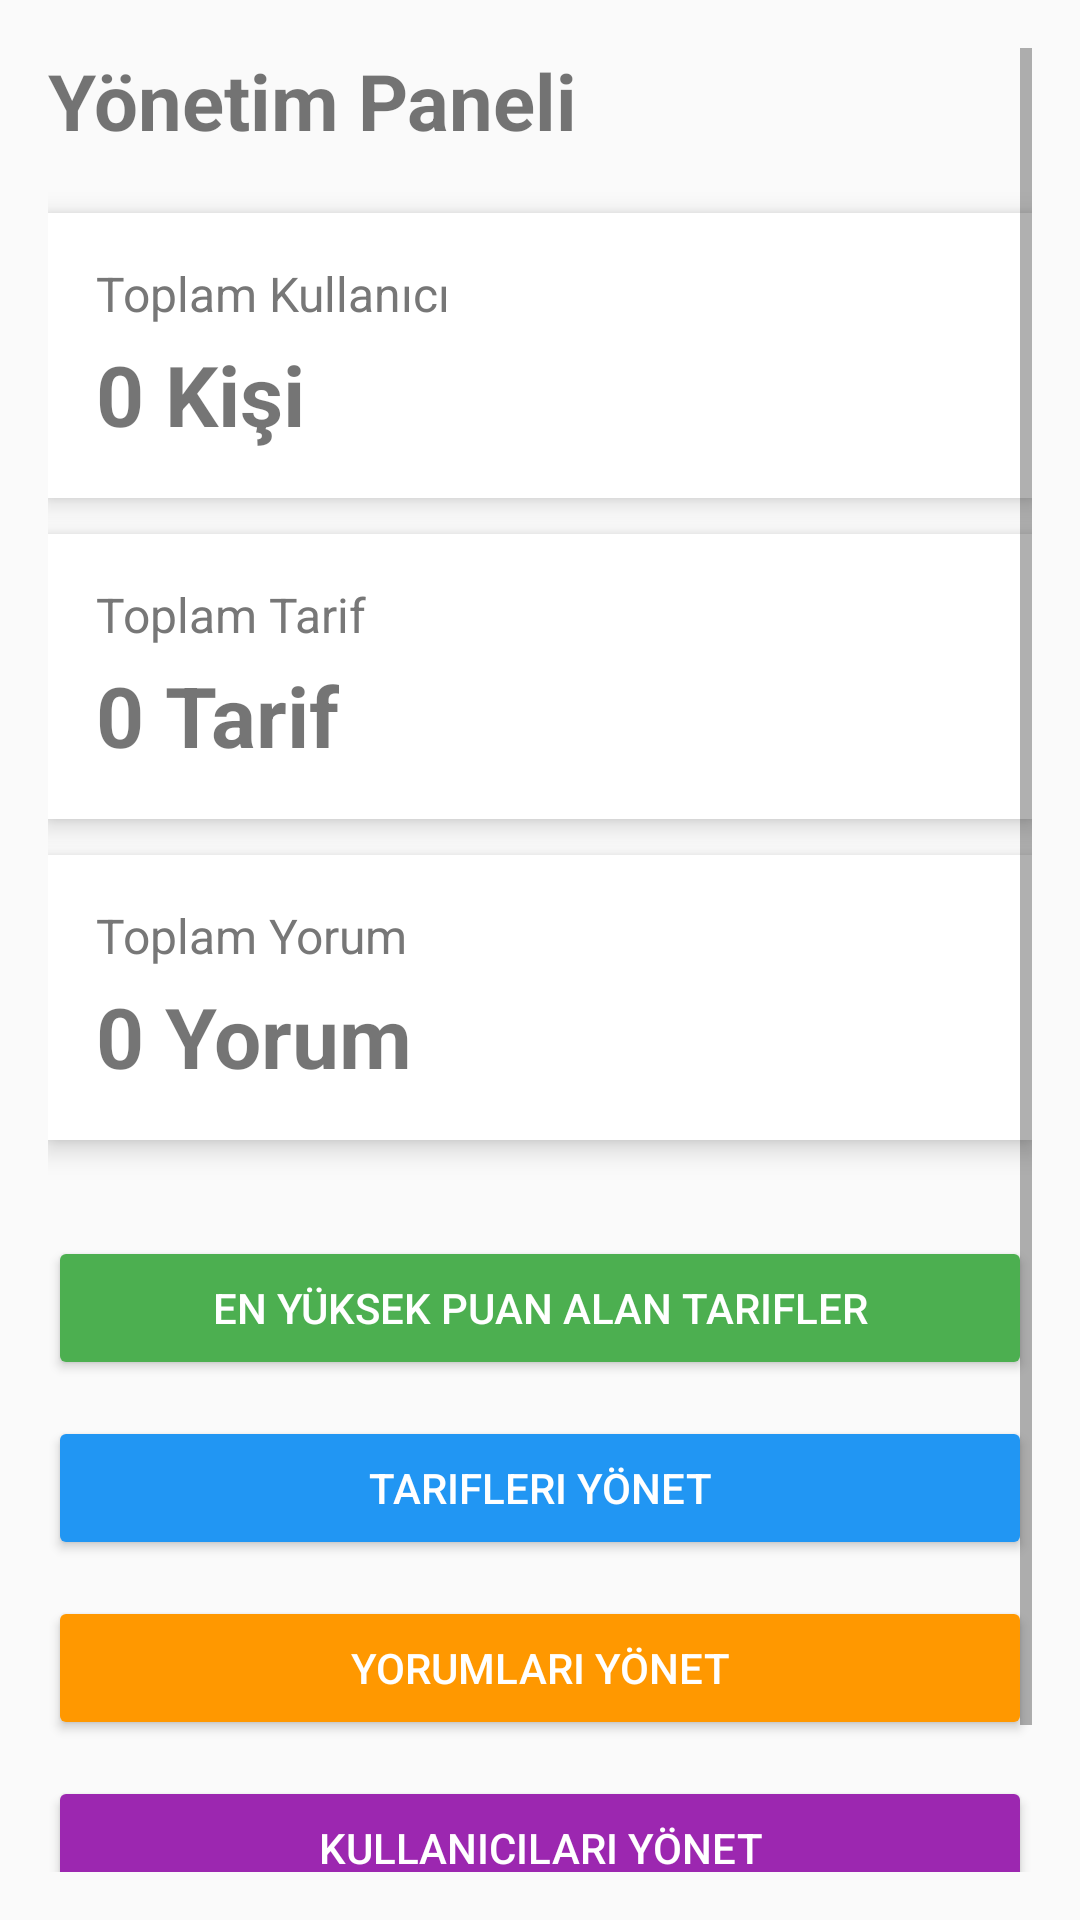

Layout XML and referenced resources for this Android screen:
<!-- AndroidManifest.xml: activity theme Theme.AppCompat.Light.NoActionBar -->
<!-- res/layout/activity_admin_home.xml -->
<?xml version="1.0" encoding="utf-8"?>
<ScrollView xmlns:android="http://schemas.android.com/apk/res/android"
    android:layout_width="match_parent"
    android:layout_height="match_parent"
    android:padding="16dp"
    android:background="#FAFAFA">

    <LinearLayout
        android:orientation="vertical"
        android:layout_width="match_parent"
        android:layout_height="wrap_content">

        
        <TextView
            android:text="Yönetim Paneli"
            android:textSize="26sp"
            android:textStyle="bold"
            android:layout_marginBottom="20dp"
            android:layout_width="wrap_content"
            android:layout_height="wrap_content"/>


        
        <LinearLayout
            android:id="@+id/cardUsers"
            android:padding="16dp"
            android:background="@android:color/white"
            android:elevation="5dp"
            android:layout_marginBottom="12dp"
            android:layout_width="match_parent"
            android:orientation="vertical"
            android:layout_height="wrap_content">

            <TextView
                android:text="Toplam Kullanıcı"
                android:textSize="16sp"
                android:textColor="#777"
                android:layout_width="wrap_content"
                android:layout_height="wrap_content"/>

            <TextView
                android:id="@+id/tvTotalUsers"
                android:text="0 Kişi"
                android:textSize="28sp"
                android:textStyle="bold"
                android:layout_marginTop="4dp"
                android:layout_width="wrap_content"
                android:layout_height="wrap_content"/>
        </LinearLayout>


        
        <LinearLayout
            android:id="@+id/cardRecipes"
            android:padding="16dp"
            android:background="@android:color/white"
            android:elevation="5dp"
            android:layout_marginBottom="12dp"
            android:layout_width="match_parent"
            android:orientation="vertical"
            android:layout_height="wrap_content">

            <TextView
                android:text="Toplam Tarif"
                android:textSize="16sp"
                android:textColor="#777"
                android:layout_width="wrap_content"
                android:layout_height="wrap_content"/>

            <TextView
                android:id="@+id/tvTotalRecipes"
                android:text="0 Tarif"
                android:textSize="28sp"
                android:textStyle="bold"
                android:layout_marginTop="4dp"
                android:layout_width="wrap_content"
                android:layout_height="wrap_content"/>
        </LinearLayout>


        
        <LinearLayout
            android:id="@+id/cardComments"
            android:padding="16dp"
            android:background="@android:color/white"
            android:elevation="5dp"
            android:layout_marginBottom="12dp"
            android:layout_width="match_parent"
            android:orientation="vertical"
            android:layout_height="wrap_content">

            <TextView
                android:text="Toplam Yorum"
                android:textSize="16sp"
                android:textColor="#777"
                android:layout_width="wrap_content"
                android:layout_height="wrap_content"/>

            <TextView
                android:id="@+id/tvTotalComments"
                android:text="0 Yorum"
                android:textSize="28sp"
                android:textStyle="bold"
                android:layout_marginTop="4dp"
                android:layout_width="wrap_content"
                android:layout_height="wrap_content"/>
        </LinearLayout>


        
        <Button
            android:id="@+id/btnTopRated"
            android:text="En Yüksek Puan Alan Tarifler"
            android:layout_marginTop="20dp"
            android:layout_width="match_parent"
            android:layout_height="wrap_content"
            android:backgroundTint="#4CAF50"
            android:textColor="@android:color/white"/>

        
        <Button
            android:id="@+id/btnManageRecipes"
            android:text="Tarifleri Yönet"
            android:layout_marginTop="12dp"
            android:layout_width="match_parent"
            android:layout_height="wrap_content"
            android:backgroundTint="#2196F3"
            android:textColor="@android:color/white"/>

        
        <Button
            android:id="@+id/btnManageComments"
            android:text="Yorumları Yönet"
            android:layout_marginTop="12dp"
            android:layout_width="match_parent"
            android:layout_height="wrap_content"
            android:backgroundTint="#FF9800"
            android:textColor="@android:color/white"/>

        
        <Button
            android:id="@+id/btnManageUsers"
            android:text="Kullanıcıları Yönet"
            android:layout_marginTop="12dp"
            android:layout_width="match_parent"
            android:layout_height="wrap_content"
            android:backgroundTint="#9C27B0"
            android:textColor="@android:color/white"/>
        
        <Button
            android:id="@+id/btnManageHealth"
            android:layout_width="match_parent"
            android:layout_height="wrap_content"
            android:text="Sağlık Durumlarını Yönet"
            android:background="@color/purple_700"
            android:textColor="@android:color/white"
            android:layout_marginTop="8dp"/>


    </LinearLayout>
</ScrollView>
<!-- resources referenced by this layout -->
<resources>
  <color name="purple_700">#FF3700B3</color>
</resources>
